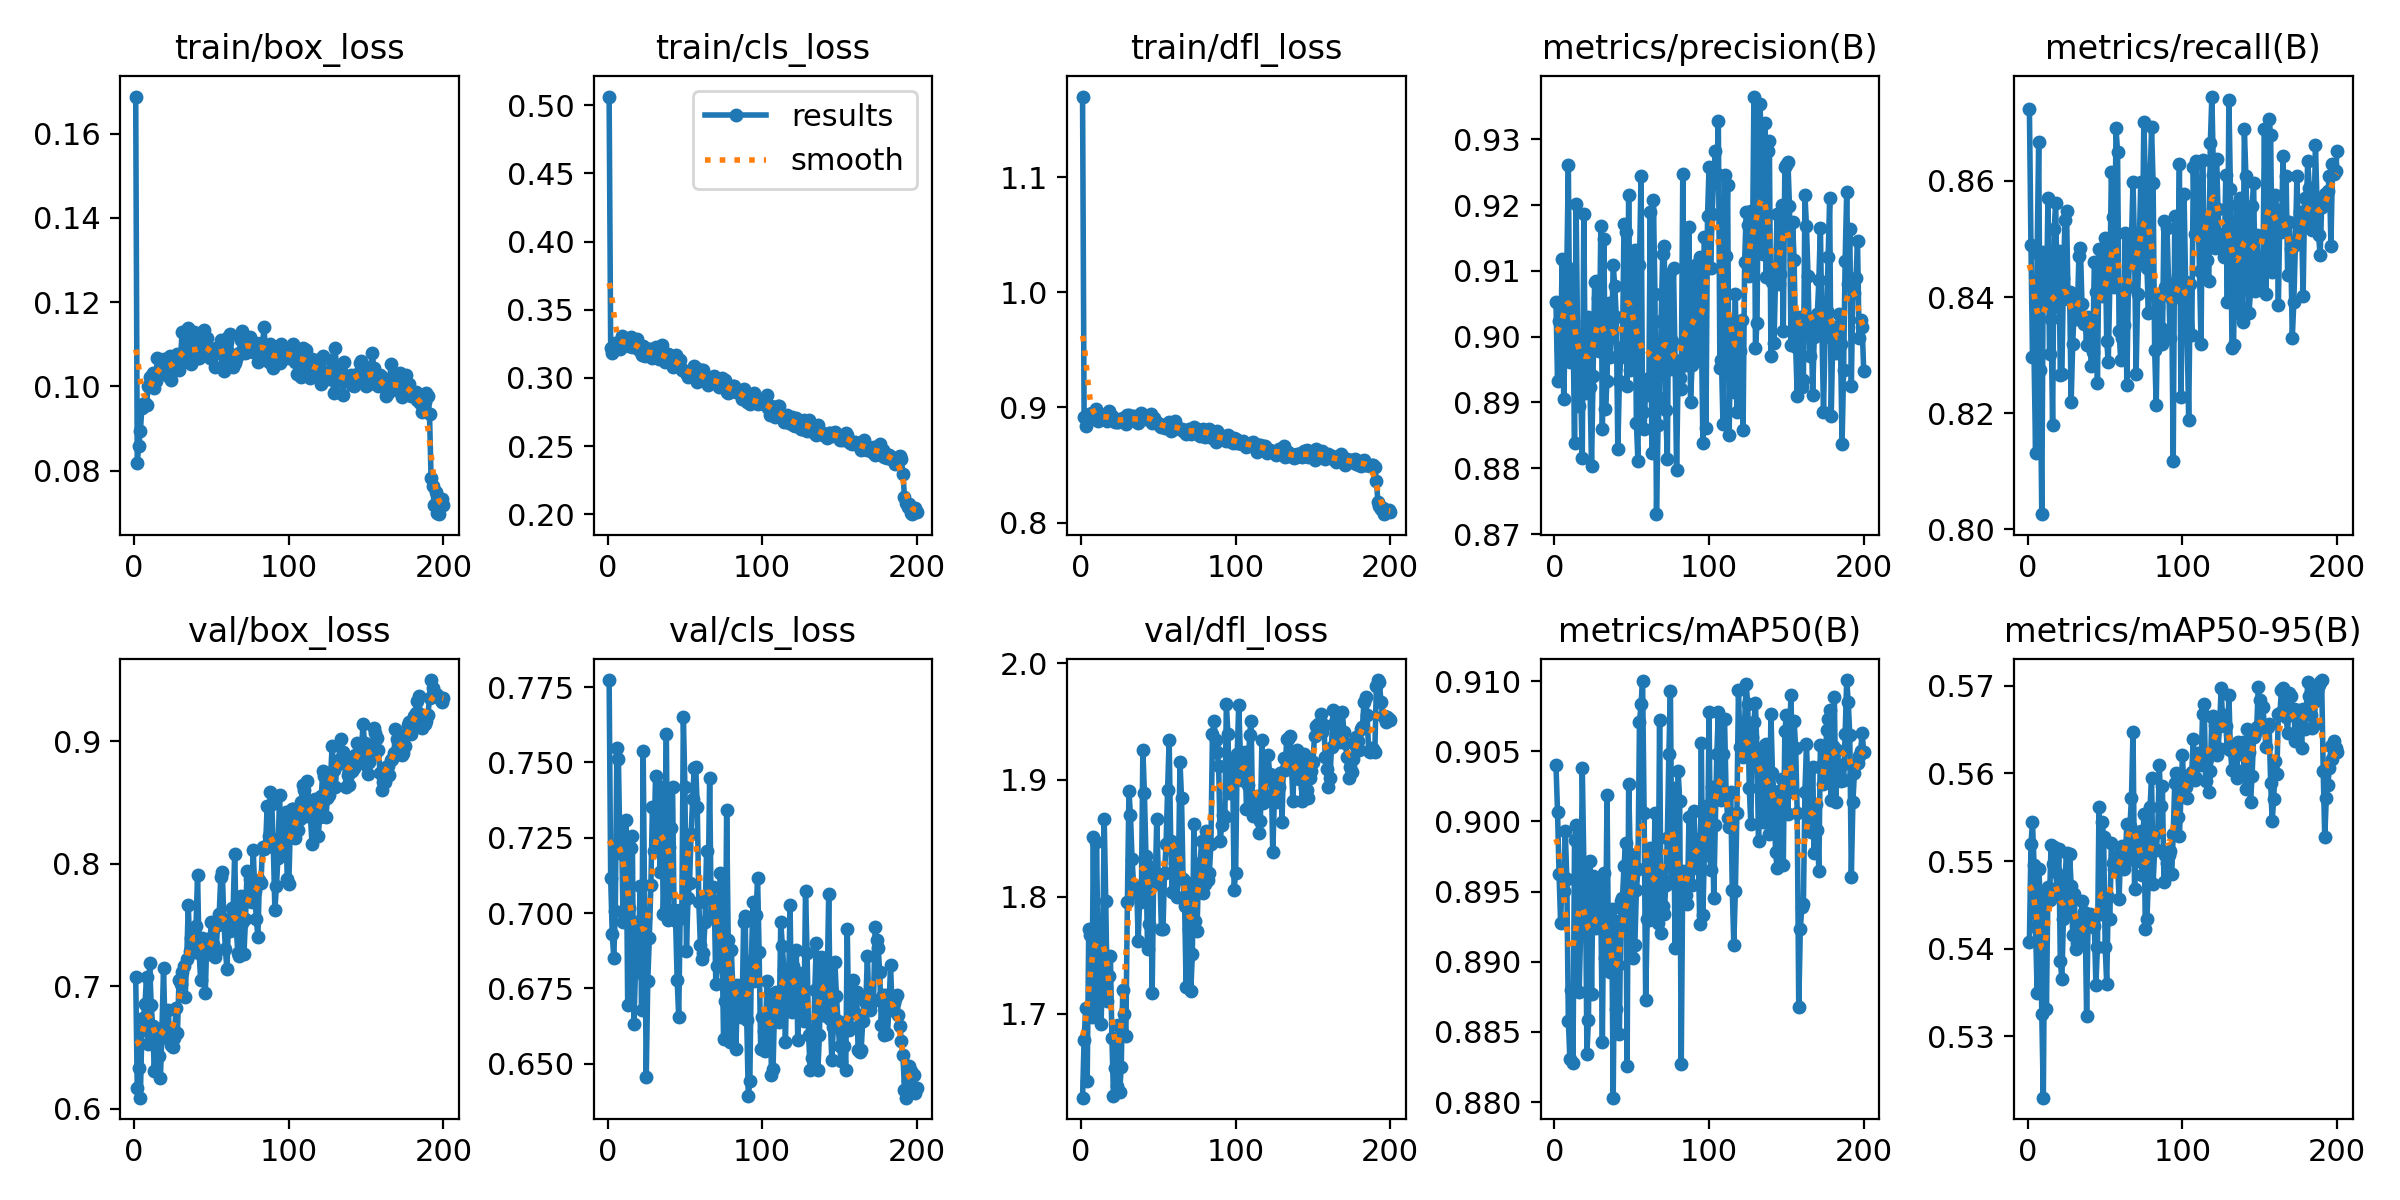

Data behind this chart, as committed beside it:
epoch, time, train/box_loss, train/cls_loss, train/dfl_loss, metrics/precision(B), metrics/recall(B), metrics/mAP50(B), metrics/mAP50-95(B), val/box_loss, val/cls_loss, val/dfl_loss, lr/pg0, lr/pg1, lr/pg2
1, 67.7, 0.1688, 0.5064, 1.17, 0.9053, 0.8724, 0.904, 0.5408, 0.7074, 0.7774, 1.628, 0.0003235, 0.0003235, 0.0003235
2, 126.4, 0.08189, 0.3218, 0.8913, 0.8932, 0.849, 0.9007, 0.5519, 0.6171, 0.7117, 1.677, 0.0006536, 0.0006536, 0.0006536
3, 185, 0.08595, 0.3186, 0.8841, 0.9024, 0.8297, 0.8962, 0.5545, 0.6329, 0.6932, 1.704, 0.0009804, 0.0009804, 0.0009804
4, 244.1, 0.0894, 0.3214, 0.8888, 0.898, 0.8298, 0.8928, 0.5496, 0.609, 0.6851, 1.643, 0.0009851, 0.0009851, 0.0009851
5, 303, 0.09493, 0.3256, 0.894, 0.9118, 0.8132, 0.8963, 0.5425, 0.6643, 0.7006, 1.772, 0.0009802, 0.0009802, 0.0009802
6, 361.9, 0.09588, 0.3254, 0.891, 0.8906, 0.8476, 0.8951, 0.535, 0.6744, 0.7548, 1.767, 0.0009752, 0.0009752, 0.0009752
7, 421.1, 0.09607, 0.3238, 0.8951, 0.9008, 0.8666, 0.8993, 0.5491, 0.6857, 0.7512, 1.697, 0.0009703, 0.0009703, 0.0009703
8, 480, 0.09553, 0.3215, 0.8932, 0.9105, 0.8274, 0.8959, 0.5461, 0.7071, 0.7201, 1.851, 0.0009654, 0.0009654, 0.0009654
9, 539, 0.1, 0.3311, 0.8951, 0.9261, 0.8026, 0.8858, 0.5325, 0.6532, 0.7302, 1.702, 0.0009604, 0.0009604, 0.0009604
10, 598, 0.1021, 0.3295, 0.8986, 0.8962, 0.8477, 0.883, 0.523, 0.719, 0.697, 1.847, 0.0009555, 0.0009555, 0.0009555
11, 657.3, 0.1006, 0.324, 0.8883, 0.9101, 0.844, 0.888, 0.5466, 0.6848, 0.7203, 1.757, 0.0009505, 0.0009505, 0.0009505
12, 716.3, 0.1032, 0.3289, 0.8942, 0.9024, 0.8387, 0.8828, 0.5332, 0.6676, 0.7307, 1.732, 0.0009455, 0.0009455, 0.0009455
13, 775.4, 0.09973, 0.3245, 0.8903, 0.8838, 0.857, 0.8987, 0.547, 0.6308, 0.6696, 1.691, 0.0009406, 0.0009406, 0.0009406
14, 834.4, 0.1012, 0.3236, 0.8901, 0.9201, 0.8302, 0.8997, 0.5455, 0.6553, 0.7017, 1.749, 0.0009357, 0.0009357, 0.0009357
15, 893.4, 0.1067, 0.3302, 0.8911, 0.8992, 0.8363, 0.8925, 0.5518, 0.6624, 0.7216, 1.867, 0.0009307, 0.0009307, 0.0009307
16, 952.4, 0.1038, 0.3227, 0.8934, 0.8894, 0.8179, 0.8879, 0.5497, 0.643, 0.7255, 1.796, 0.0009258, 0.0009258, 0.0009258
17, 1011, 0.1042, 0.3258, 0.8885, 0.8915, 0.8517, 0.8924, 0.5516, 0.625, 0.6631, 1.71, 0.0009208, 0.0009208, 0.0009208
18, 1070, 0.1058, 0.3232, 0.8973, 0.8816, 0.8562, 0.9038, 0.5488, 0.6662, 0.6802, 1.732, 0.0009158, 0.0009158, 0.0009158
19, 1128, 0.1064, 0.3283, 0.8911, 0.9187, 0.8383, 0.8971, 0.5466, 0.7149, 0.6971, 1.749, 0.0009109, 0.0009109, 0.0009109
20, 1186, 0.1046, 0.3208, 0.8923, 0.8915, 0.8479, 0.8968, 0.5514, 0.6622, 0.6846, 1.679, 0.0009059, 0.0009059, 0.0009059
21, 1244, 0.1043, 0.3236, 0.89, 0.9009, 0.8266, 0.8835, 0.5385, 0.6579, 0.709, 1.629, 0.000901, 0.000901, 0.000901
22, 1304, 0.1026, 0.3168, 0.8878, 0.903, 0.8268, 0.8858, 0.5366, 0.6806, 0.6679, 1.653, 0.0008961, 0.0008961, 0.0008961
23, 1363, 0.1072, 0.3236, 0.8877, 0.8924, 0.8432, 0.8972, 0.5434, 0.6583, 0.7538, 1.638, 0.0008911, 0.0008911, 0.0008911
24, 1423, 0.1015, 0.316, 0.8874, 0.8803, 0.8533, 0.8877, 0.548, 0.6523, 0.6984, 1.69, 0.0008862, 0.0008862, 0.0008862
25, 1483, 0.1069, 0.3178, 0.8901, 0.8941, 0.8548, 0.8961, 0.5509, 0.6502, 0.6456, 1.633, 0.0008812, 0.0008812, 0.0008812
26, 1541, 0.1057, 0.3171, 0.8892, 0.9083, 0.8397, 0.8936, 0.5446, 0.6574, 0.6776, 1.654, 0.0008762, 0.0008762, 0.0008762
27, 1601, 0.1058, 0.3211, 0.8908, 0.9084, 0.8409, 0.8924, 0.5508, 0.6818, 0.6918, 1.72, 0.0008713, 0.0008713, 0.0008713
28, 1660, 0.1076, 0.3212, 0.8872, 0.9059, 0.8219, 0.896, 0.5472, 0.6621, 0.7093, 1.699, 0.0008663, 0.0008663, 0.0008663
29, 1720, 0.104, 0.3149, 0.8858, 0.8978, 0.832, 0.8945, 0.5415, 0.7052, 0.7351, 1.681, 0.0008614, 0.0008614, 0.0008614
30, 1780, 0.1069, 0.3165, 0.8937, 0.9168, 0.838, 0.8939, 0.5463, 0.7014, 0.7208, 1.796, 0.0008565, 0.0008565, 0.0008565
31, 1840, 0.1128, 0.3228, 0.8933, 0.886, 0.8362, 0.8843, 0.5399, 0.7117, 0.7454, 1.89, 0.0008515, 0.0008515, 0.0008515
32, 1900, 0.1065, 0.3177, 0.8898, 0.9149, 0.8375, 0.8963, 0.5407, 0.7165, 0.7336, 1.87, 0.0008465, 0.0008465, 0.0008465
33, 1960, 0.1079, 0.314, 0.8893, 0.889, 0.847, 0.8902, 0.5431, 0.6914, 0.7339, 1.833, 0.0008416, 0.0008416, 0.0008416
34, 2020, 0.1085, 0.3158, 0.8926, 0.8932, 0.8485, 0.9019, 0.5413, 0.7225, 0.7137, 1.81, 0.0008366, 0.0008366, 0.0008366
35, 2080, 0.1139, 0.324, 0.8894, 0.9051, 0.8387, 0.89, 0.5454, 0.7664, 0.742, 1.804, 0.0008317, 0.0008317, 0.0008317
36, 2140, 0.1058, 0.3164, 0.8876, 0.8969, 0.8354, 0.8893, 0.5441, 0.7289, 0.6996, 1.808, 0.0008268, 0.0008268, 0.0008268
37, 2200, 0.1053, 0.3115, 0.8863, 0.9005, 0.8361, 0.8938, 0.544, 0.7396, 0.7163, 1.762, 0.0008218, 0.0008218, 0.0008218
38, 2260, 0.1081, 0.3151, 0.8889, 0.9108, 0.8317, 0.8803, 0.5324, 0.7387, 0.7595, 1.802, 0.0008169, 0.0008169, 0.0008169
39, 2320, 0.1129, 0.3174, 0.8951, 0.9078, 0.8366, 0.8929, 0.5438, 0.728, 0.6977, 1.795, 0.0008119, 0.0008119, 0.0008119
40, 2380, 0.1096, 0.3165, 0.8932, 0.903, 0.8329, 0.8867, 0.5439, 0.7493, 0.722, 1.926, 0.0008069, 0.0008069, 0.0008069
41, 2440, 0.1068, 0.3112, 0.8897, 0.8829, 0.8281, 0.8897, 0.5436, 0.7909, 0.7282, 1.888, 0.000802, 0.000802, 0.000802
42, 2500, 0.1067, 0.3078, 0.8906, 0.8933, 0.8306, 0.8848, 0.5425, 0.7275, 0.7419, 1.835, 0.000797, 0.000797, 0.000797
43, 2560, 0.1076, 0.3102, 0.8899, 0.8969, 0.846, 0.8943, 0.5426, 0.7047, 0.7009, 1.756, 0.0007921, 0.0007921, 0.0007921
44, 2620, 0.1114, 0.3171, 0.8927, 0.8984, 0.8408, 0.8946, 0.5359, 0.739, 0.6973, 1.776, 0.0007872, 0.0007872, 0.0007872
45, 2679, 0.1134, 0.3144, 0.8943, 0.9171, 0.8252, 0.8968, 0.5402, 0.7303, 0.6776, 1.825, 0.0007822, 0.0007822, 0.0007822
46, 2739, 0.1087, 0.31, 0.8861, 0.9159, 0.8483, 0.8985, 0.5562, 0.6942, 0.6654, 1.717, 0.0007772, 0.0007772, 0.0007772
47, 2799, 0.1116, 0.3133, 0.8904, 0.8925, 0.8403, 0.8826, 0.544, 0.7383, 0.701, 1.819, 0.0007723, 0.0007723, 0.0007723
48, 2859, 0.1074, 0.3059, 0.8881, 0.9215, 0.8401, 0.9026, 0.5545, 0.7266, 0.6984, 1.811, 0.0007673, 0.0007673, 0.0007673
49, 2919, 0.1068, 0.3056, 0.8861, 0.8949, 0.845, 0.8977, 0.5528, 0.7381, 0.7651, 1.867, 0.0007624, 0.0007624, 0.0007624
50, 2979, 0.1084, 0.3054, 0.8863, 0.9083, 0.8501, 0.895, 0.5402, 0.7526, 0.742, 1.818, 0.0007575, 0.0007575, 0.0007575
51, 3039, 0.1076, 0.3033, 0.8837, 0.9028, 0.8324, 0.8903, 0.536, 0.7346, 0.6873, 1.818, 0.0007525, 0.0007525, 0.0007525
52, 3099, 0.1047, 0.3007, 0.883, 0.9132, 0.8288, 0.8912, 0.5459, 0.7239, 0.705, 1.773, 0.0007476, 0.0007476, 0.0007476
53, 3159, 0.1091, 0.3054, 0.8845, 0.8868, 0.8421, 0.8951, 0.5433, 0.7297, 0.71, 1.772, 0.0007426, 0.0007426, 0.0007426
54, 3219, 0.1082, 0.3046, 0.8821, 0.881, 0.8616, 0.8966, 0.5521, 0.7502, 0.7262, 1.82, 0.0007376, 0.0007376, 0.0007376
55, 3279, 0.1086, 0.3035, 0.8847, 0.9109, 0.8538, 0.9071, 0.5498, 0.7592, 0.7378, 1.845, 0.0007327, 0.0007327, 0.0007327
56, 3339, 0.111, 0.3089, 0.8848, 0.9245, 0.8417, 0.9083, 0.5491, 0.7888, 0.7482, 1.892, 0.0007277, 0.0007277, 0.0007277
57, 3399, 0.1089, 0.3072, 0.8877, 0.8885, 0.8691, 0.91, 0.5504, 0.7932, 0.7485, 1.934, 0.0007228, 0.0007228, 0.0007228
58, 3459, 0.1036, 0.2971, 0.8794, 0.886, 0.8651, 0.9006, 0.5496, 0.7547, 0.7351, 1.848, 0.0007179, 0.0007179, 0.0007179
59, 3519, 0.1066, 0.2985, 0.8805, 0.8924, 0.8341, 0.8873, 0.5457, 0.7302, 0.7036, 1.804, 0.0007129, 0.0007129, 0.0007129
60, 3579, 0.1105, 0.3024, 0.8816, 0.8936, 0.8292, 0.8931, 0.5514, 0.7137, 0.6895, 1.84, 0.000708, 0.000708, 0.000708
... 140 more rows
